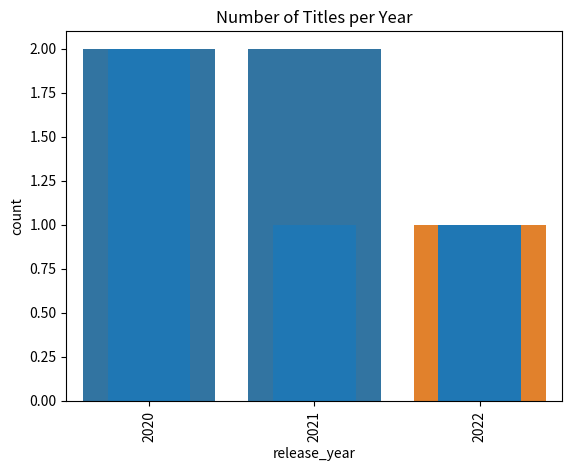

Write the Python code that produced this figure.
import pandas as pd
import numpy as np
import matplotlib.pyplot as plt
import seaborn as sns
%matplotlib inline

data = {
    "show_id": ["s1", "s2", "s3", "s4"],
    "type": ["Movie", "TV Show", "Movie", "TV Show"],
    "title": ["Movie A", "Show B", "Movie C", "Show D"],
    "director": ["Dir A", "Dir B", None, "Dir D"],
    "cast": ["Actor 1, Actor 2", "Actor 3", "Actor 4, Actor 5", None],
    "country": ["United States", "India", "United Kingdom", "Canada"],
    "date_added": ["January 1, 2020", "March 5, 2021", "July 20, 2022", "December 15, 2020"],
    "release_year": [2020, 2021, 2022, 2020],
    "rating": ["PG", "TV-MA", "PG-13", "G"],
    "duration": ["90 min", "2 Seasons", "95 min", "3 Seasons"],
    "listed_in": ["Dramas", "Comedies", "Action & Adventure", "Kids' TV"],
    "description": ["Desc A", "Desc B", "Desc C", "Desc D"]
}
df = pd.DataFrame(data)
df.head()

df.info()

df.isnull().sum()

sns.countplot(data=df, x='type'); plt.title('Distribution of Content Type');

sns.countplot(data=df, x='rating'); plt.title('Distribution of Ratings');

df['release_year'].value_counts().sort_index().plot(kind='bar'); plt.title('Number of Titles per Year');